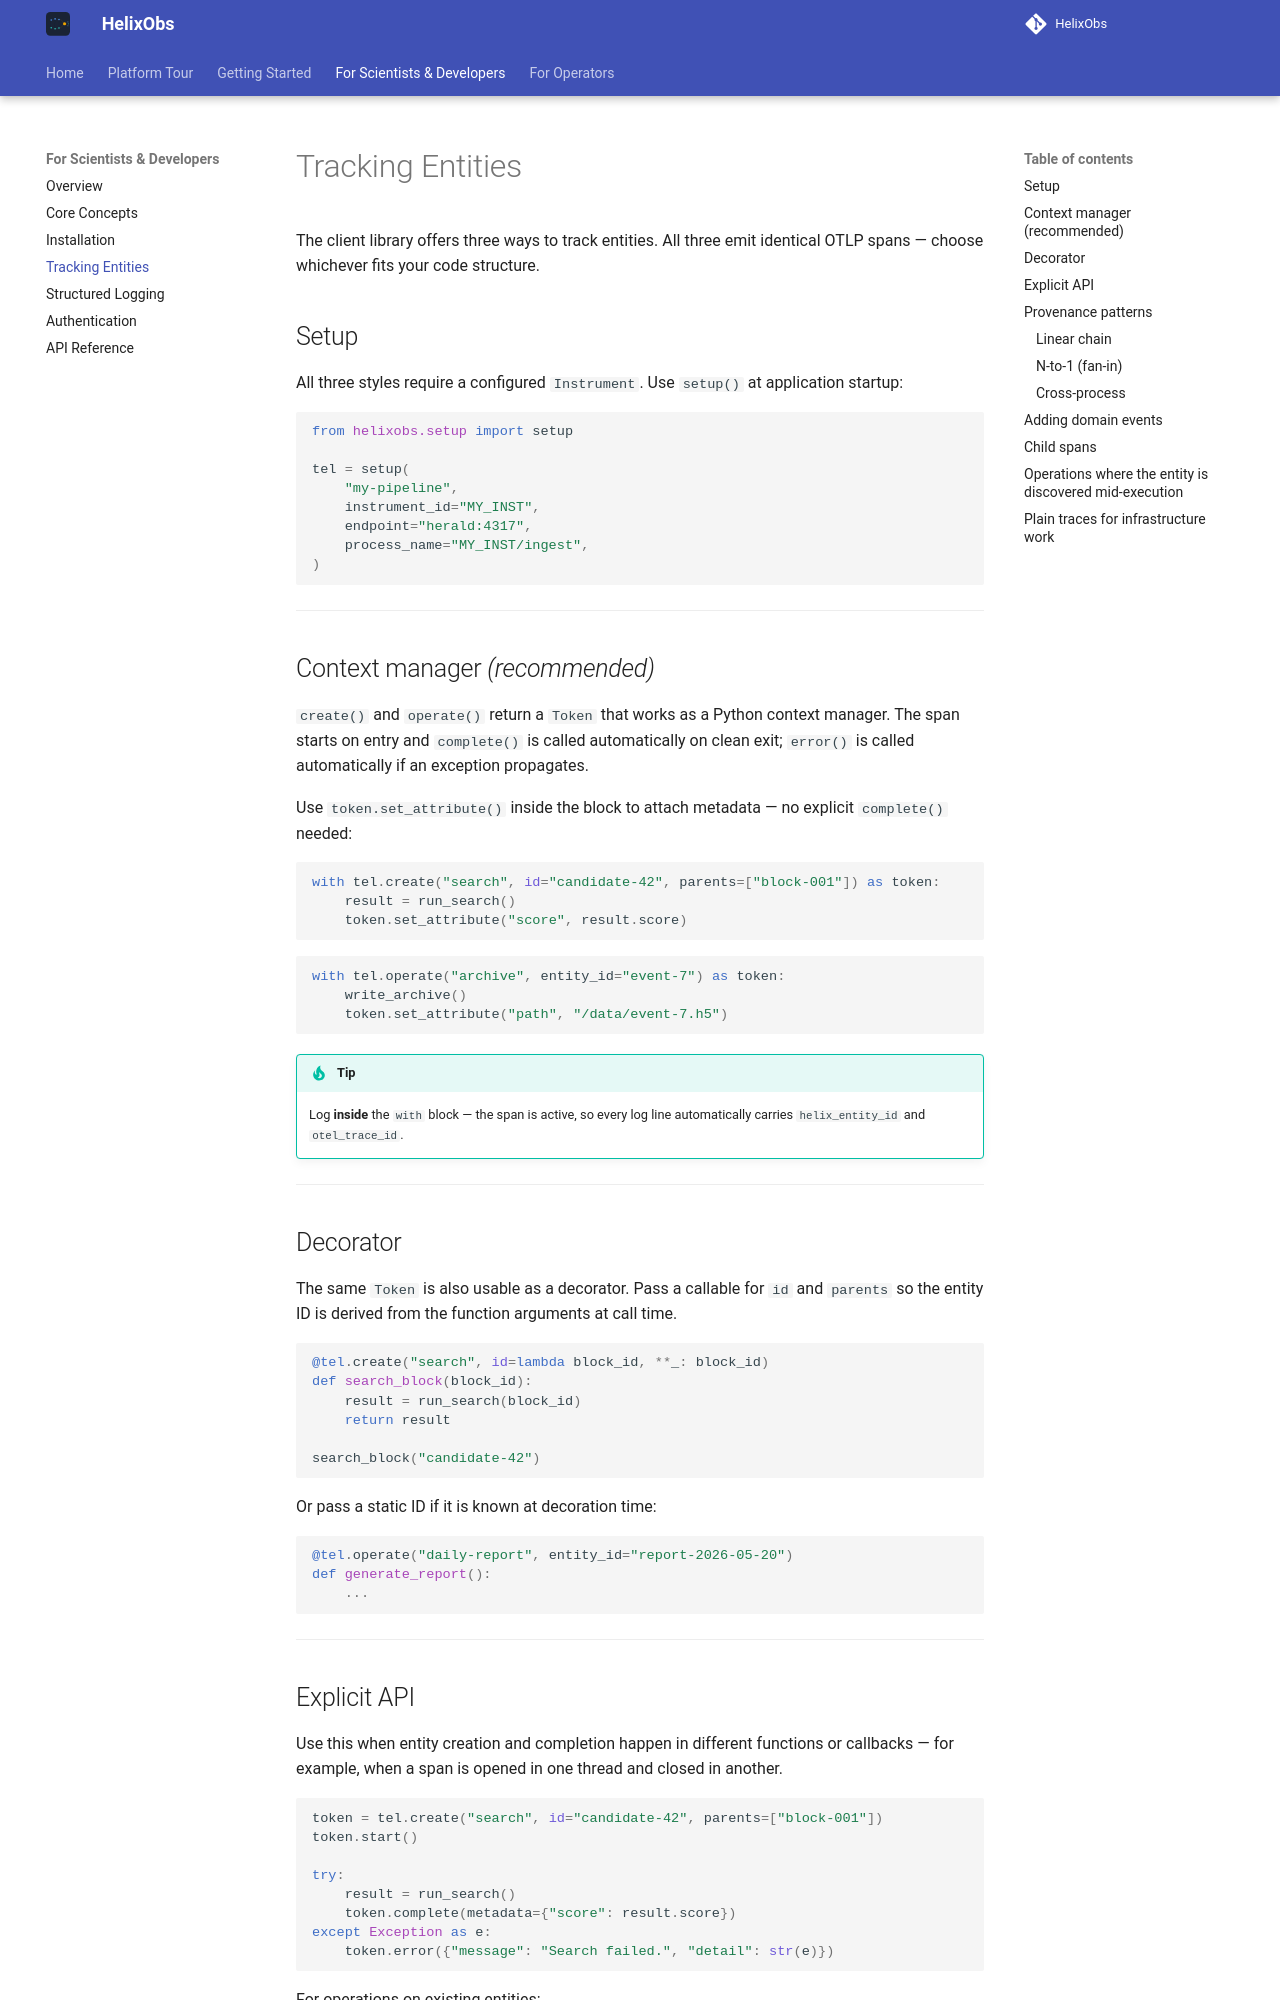

repository: HelixObs/helixobs.github.io · page: client/tracking/index.html · generator: mkdocs

# Tracking Entities

The client library offers three ways to track entities. All three emit identical OTLP spans — choose whichever fits your code structure.

## Setup

All three styles require a configured `Instrument`. Use `setup()` at application startup:

```python
from helixobs.setup import setup

tel = setup(
    "my-pipeline",
    instrument_id="MY_INST",
    endpoint="herald:4317",
    process_name="MY_INST/ingest",
)
```

---

## Context manager *(recommended)*

`create()` and `operate()` return a `Token` that works as a Python context manager. The span starts on entry and `complete()` is called automatically on clean exit; `error()` is called automatically if an exception propagates.

Use `token.set_attribute()` inside the block to attach metadata — no explicit `complete()` needed:

```python
with tel.create("search", id="candidate-42", parents=["block-001"]) as token:
    result = run_search()
    token.set_attribute("score", result.score)
```

```python
with tel.operate("archive", entity_id="event-7") as token:
    write_archive()
    token.set_attribute("path", "/data/event-7.h5")
```

!!! tip
    Log **inside** the `with` block — the span is active, so every log line automatically carries `helix_entity_id` and `otel_trace_id`.

---

## Decorator

The same `Token` is also usable as a decorator. Pass a callable for `id` and `parents` so the entity ID is derived from the function arguments at call time.

```python
@tel.create("search", id=lambda block_id, **_: block_id)
def search_block(block_id):
    result = run_search(block_id)
    return result

search_block("candidate-42")
```

Or pass a static ID if it is known at decoration time:

```python
@tel.operate("daily-report", entity_id="report-2026-05-20")
def generate_report():
    ...
```

---

## Explicit API

Use this when entity creation and completion happen in different functions or callbacks — for example, when a span is opened in one thread and closed in another.

```python
token = tel.create("search", id="candidate-42", parents=["block-001"])
token.start()

try:
    result = run_search()
    token.complete(metadata={"score": result.score})
except Exception as e:
    token.error({"message": "Search failed.", "detail": str(e)})
```

For operations on existing entities:

```python
token = tel.operate("archive", entity_id="event-7")
token.start()
write_archive()
token.complete(metadata={"path": "/data/event-7.h5"})
```

---

## Provenance patterns
